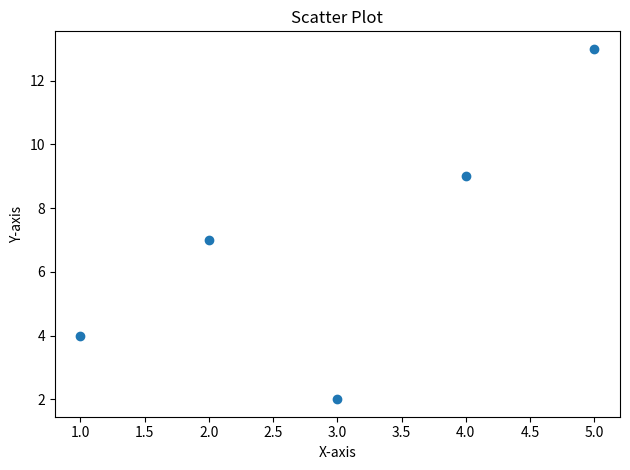

The matplotlib source for this figure:
"""
散点图展示：二维数据点的分布与趋势。

教学重点：
  - 使用 matplotlib 绘制散点图（Scatter Plot）
  - 散点图常用于观察两个变量之间的相关性
  - 数据点的位置由 (x, y) 坐标对决定
"""

# --- 1. 导入与后端设置 ---
import matplotlib

matplotlib.use("Agg")  # 使用非交互式后端，适合脚本环境保存图片

import matplotlib.pyplot as plt

# --- 2. 数据准备 ---
x = [1, 2, 3, 4, 5]   # x 轴数据
y = [4, 7, 2, 9, 13]   # y 轴数据，与 x 一一对应

# --- 3. 绘制散点图 ---
plt.scatter(x, y)         # 绘制散点，每个点由 (x[i], y[i]) 定位
plt.title("Scatter Plot")
plt.xlabel("X-axis")
plt.ylabel("Y-axis")
plt.tight_layout()        # 自动调整布局，避免标签被裁剪
plt.savefig("q4_scatter.png", dpi=200)  # 保存为 PNG 图片，分辨率 200 dpi
